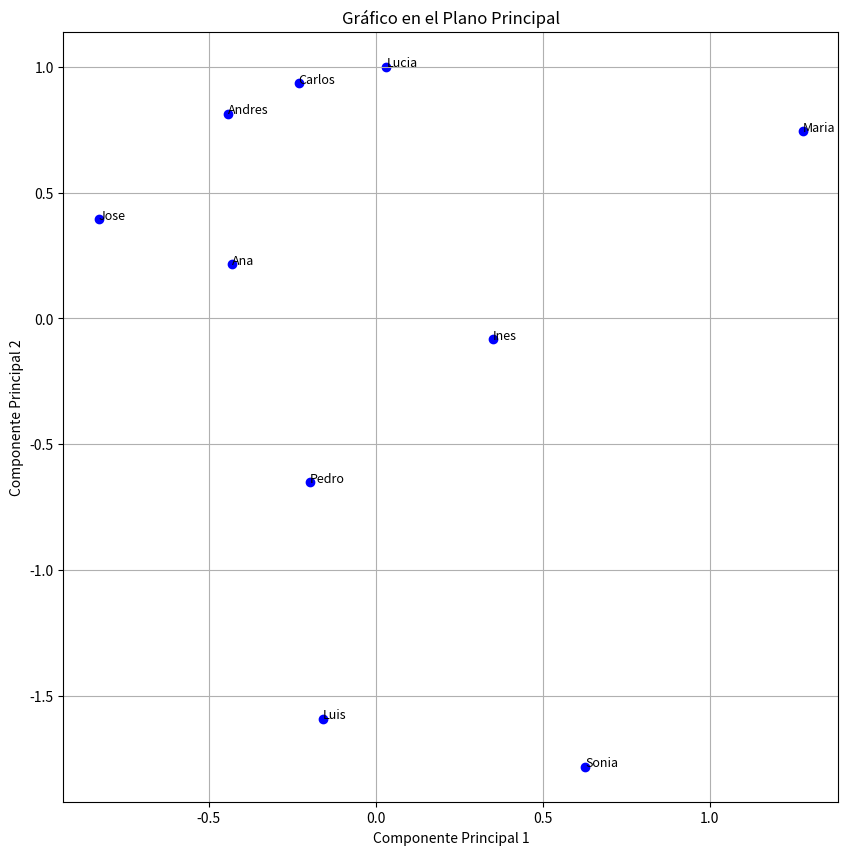

This chart was generated by the following Python code:
import numpy as np
import matplotlib.pyplot as plt

# Matriz de componentes principales
componentes_principales =np.array([
    [1.2796995949404462, 0.7425803910199981, 0.28577451725327896, -0.4684682566976015, 1.314363659304355],
    [-0.197789552987348, -0.649302186903764, 0.8665815145559183, 0.5536211871633662, -1.1534261426068166],
    [0.35074117108893116, -0.08319530259484627, 0.9688575936784275, 0.8218663175464924, -0.1192040796373965],
    [-0.1574648991310461, -1.5891750878666193, -2.6544826109351973, -0.15725363976078488, 0.21236825524132225],
    [-0.44300161258989446, 0.8134757692553133, -0.835022592723848, -0.5775084240599514, 0.8170738638992351],
    [-0.4306002934010871, 0.21627605595748114, 1.5090727064688265, 0.7262506465521735, -0.7410576032051883],
    [-0.23097196808502599, 0.9351481294561172, -0.27489788345674965, -0.5092869729538807, 0.9535338509983897],
    [-0.8299308620431702, 0.3952186414926743, 1.7115936354897439, 0.6649162129686058, -1.0914294438363696],
    [0.6277672611053177, -1.7806148966598265, -2.201552756588156, -0.7020028358714989, -1.1801336881331368],
    [0.03155116110288042, 0.9995884868434747, 0.6240758762577554, -0.3521342348869183, 0.9879113279755964]
])

# Nombres de los estudiantes
nombres_estudiantes = ["Maria", "Pedro", "Ines", "Luis", "Andres", "Ana", "Carlos", "Jose", "Sonia", "Lucia"]

# Coordenadas x e y
x = componentes_principales[:, 0]
y = componentes_principales[:, 1]

# Crear el gráfico
fig, ax = plt.subplots(figsize=(10, 10))
ax.scatter(x, y, color='blue')

# Etiquetar cada punto con el nombre del estudiante
for i, nombre in enumerate(nombres_estudiantes):
    ax.text(x[i], y[i], nombre, fontsize=9)

# Configuración del gráfico
ax.set_title("Gráfico en el Plano Principal")
ax.set_xlabel("Componente Principal 1")
ax.set_ylabel("Componente Principal 2")
ax.grid(True)

# Mostrar el gráfico
plt.show()
